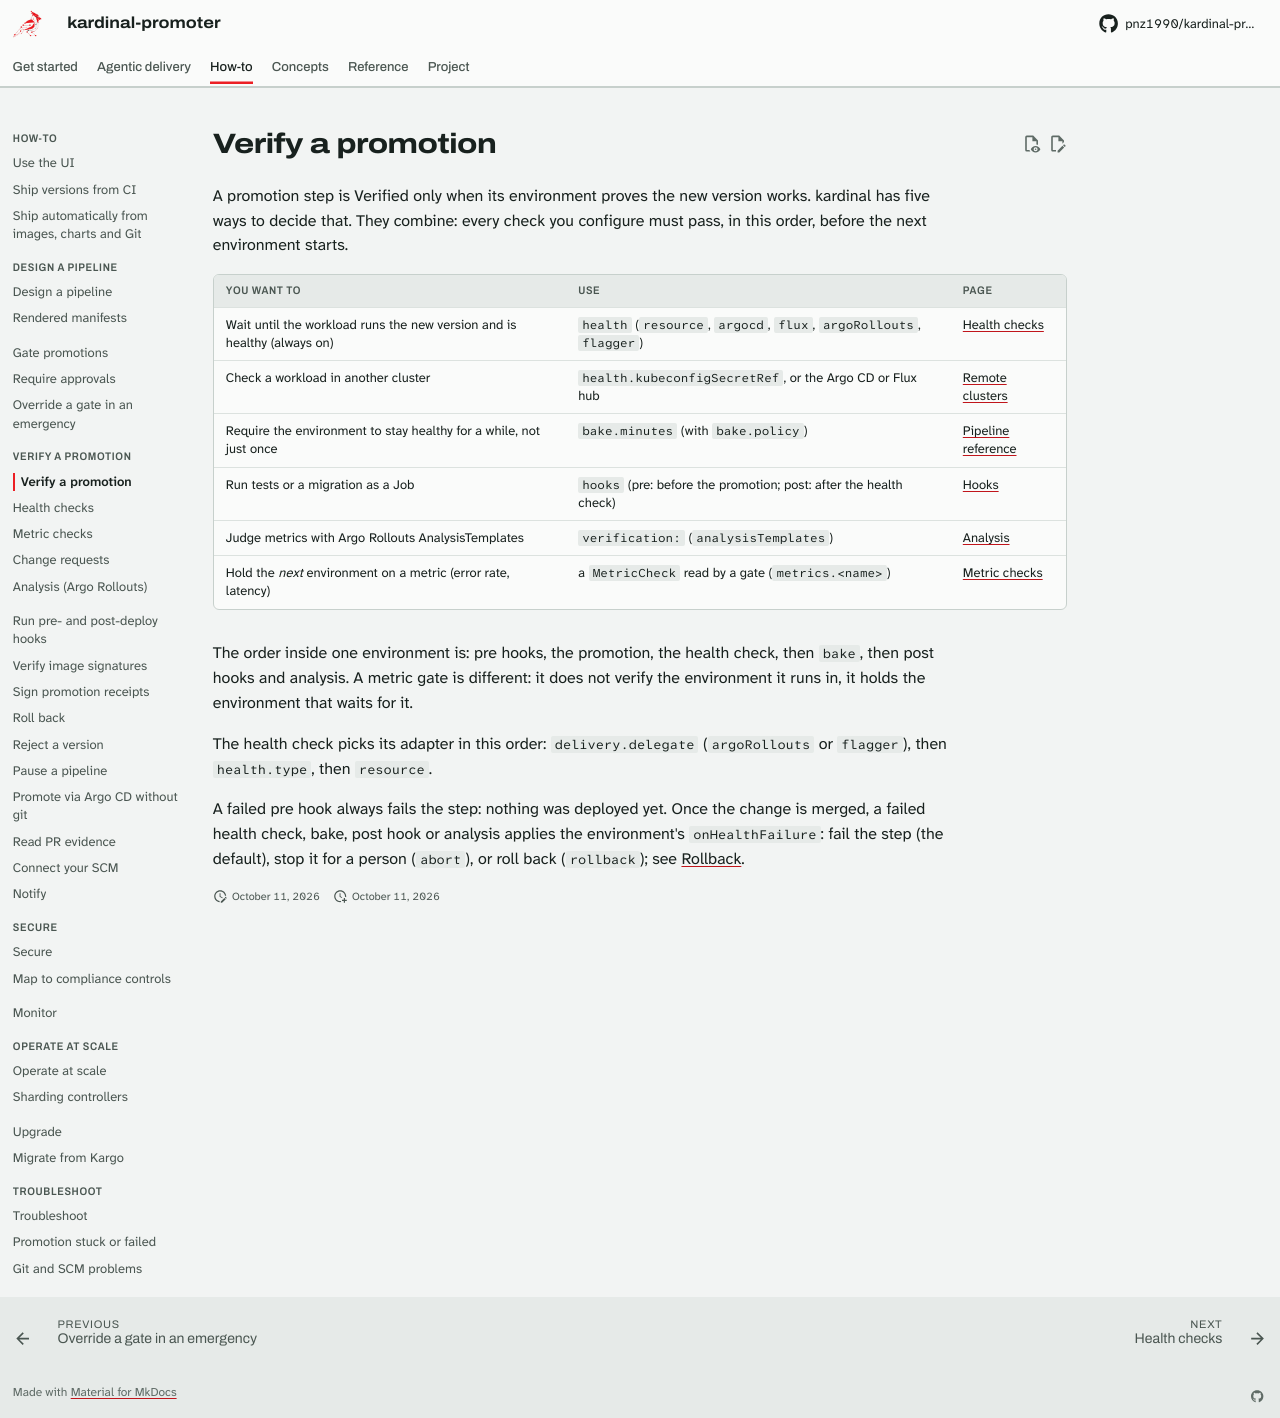

repository: pnz1990/kardinal-promoter · page: verify/index.html · generator: mkdocs

# Verify a promotion

A promotion step is Verified only when its environment proves the new version works. kardinal
has five ways to decide that. They combine: every check you configure must pass, in this order,
before the next environment starts.

| You want to | Use | Page |
|---|---|---|
| Wait until the workload runs the new version and is healthy (always on) | `health` (`resource`, `argocd`, `flux`, `argoRollouts`, `flagger`) | [Health checks](health-adapters.md) |
| Check a workload in another cluster | `health.kubeconfigSecretRef`, or the Argo CD or Flux hub | [Remote clusters](health-adapters.md#remote-clusters) |
| Require the environment to stay healthy for a while, not just once | `bake.minutes` (with `bake.policy`) | [Pipeline reference](reference/pipeline.md#specenvironments) |
| Run tests or a migration as a Job | `hooks` (pre: before the promotion; post: after the health check) | [Hooks](hooks.md) |
| Judge metrics with Argo Rollouts AnalysisTemplates | `verification:` (`analysisTemplates`) | [Analysis](analysis.md) |
| Hold the *next* environment on a metric (error rate, latency) | a `MetricCheck` read by a gate (`metrics.<name>`) | [Metric checks](metric-checks.md) |

The order inside one environment is: pre hooks, the promotion, the health check, then `bake`,
then post hooks and analysis. A metric gate is different: it does not verify the environment it
runs in, it holds the environment that waits for it.

The health check picks its adapter in this order: `delivery.delegate` (`argoRollouts` or
`flagger`), then `health.type`, then `resource`.

A failed pre hook always fails the step: nothing was deployed yet. Once the change is merged, a
failed health check, bake, post hook or analysis applies the environment's `onHealthFailure`:
fail the step (the default), stop it for a person (`abort`), or roll back (`rollback`); see
[Rollback](rollback.md#automatic-rollback).
